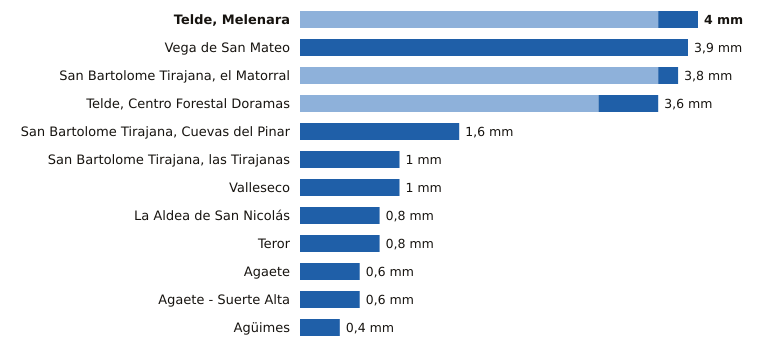

Source data for this figure (header and first rows):
estacion, provincia, indicativo, mm_6_dias_anteriores, mm_hoy, mm_7_dias, horas_de_hoy
Telde, Melenara, Las Palmas, C649R, 3.6, 0.4, 4.0, 16
Vega de San Mateo, Las Palmas, C611E, 0.0, 3.9, 3.9, 17
San Bartolome Tirajana, el Matorral, Las Palmas, C639U, 3.6, 0.2, 3.8, 16
Telde, Centro Forestal Doramas, Las Palmas, C648N, 3.0, 0.6, 3.6, 16
San Bartolome Tirajana, Cuevas del Pinar, Las Palmas, C623I, 0.0, 1.6, 1.6, 17
San Bartolome Tirajana, las Tirajanas, Las Palmas, C635B, 0.0, 1.0, 1.0, 16
Valleseco, Las Palmas, C665T, 0.0, 1.0, 1.0, 15
La Aldea de San Nicolás, Las Palmas, C619Y, 0.0, 0.8, 0.8, 17
Teror, Las Palmas, C656V, 0.0, 0.8, 0.8, 15
Agaete, Las Palmas, C619X, 0.0, 0.6, 0.6, 16
Agaete - Suerte Alta, Las Palmas, C668V, 0.0, 0.6, 0.6, 15
Agüimes, Las Palmas, C648C, 0.0, 0.4, 0.4, 15
